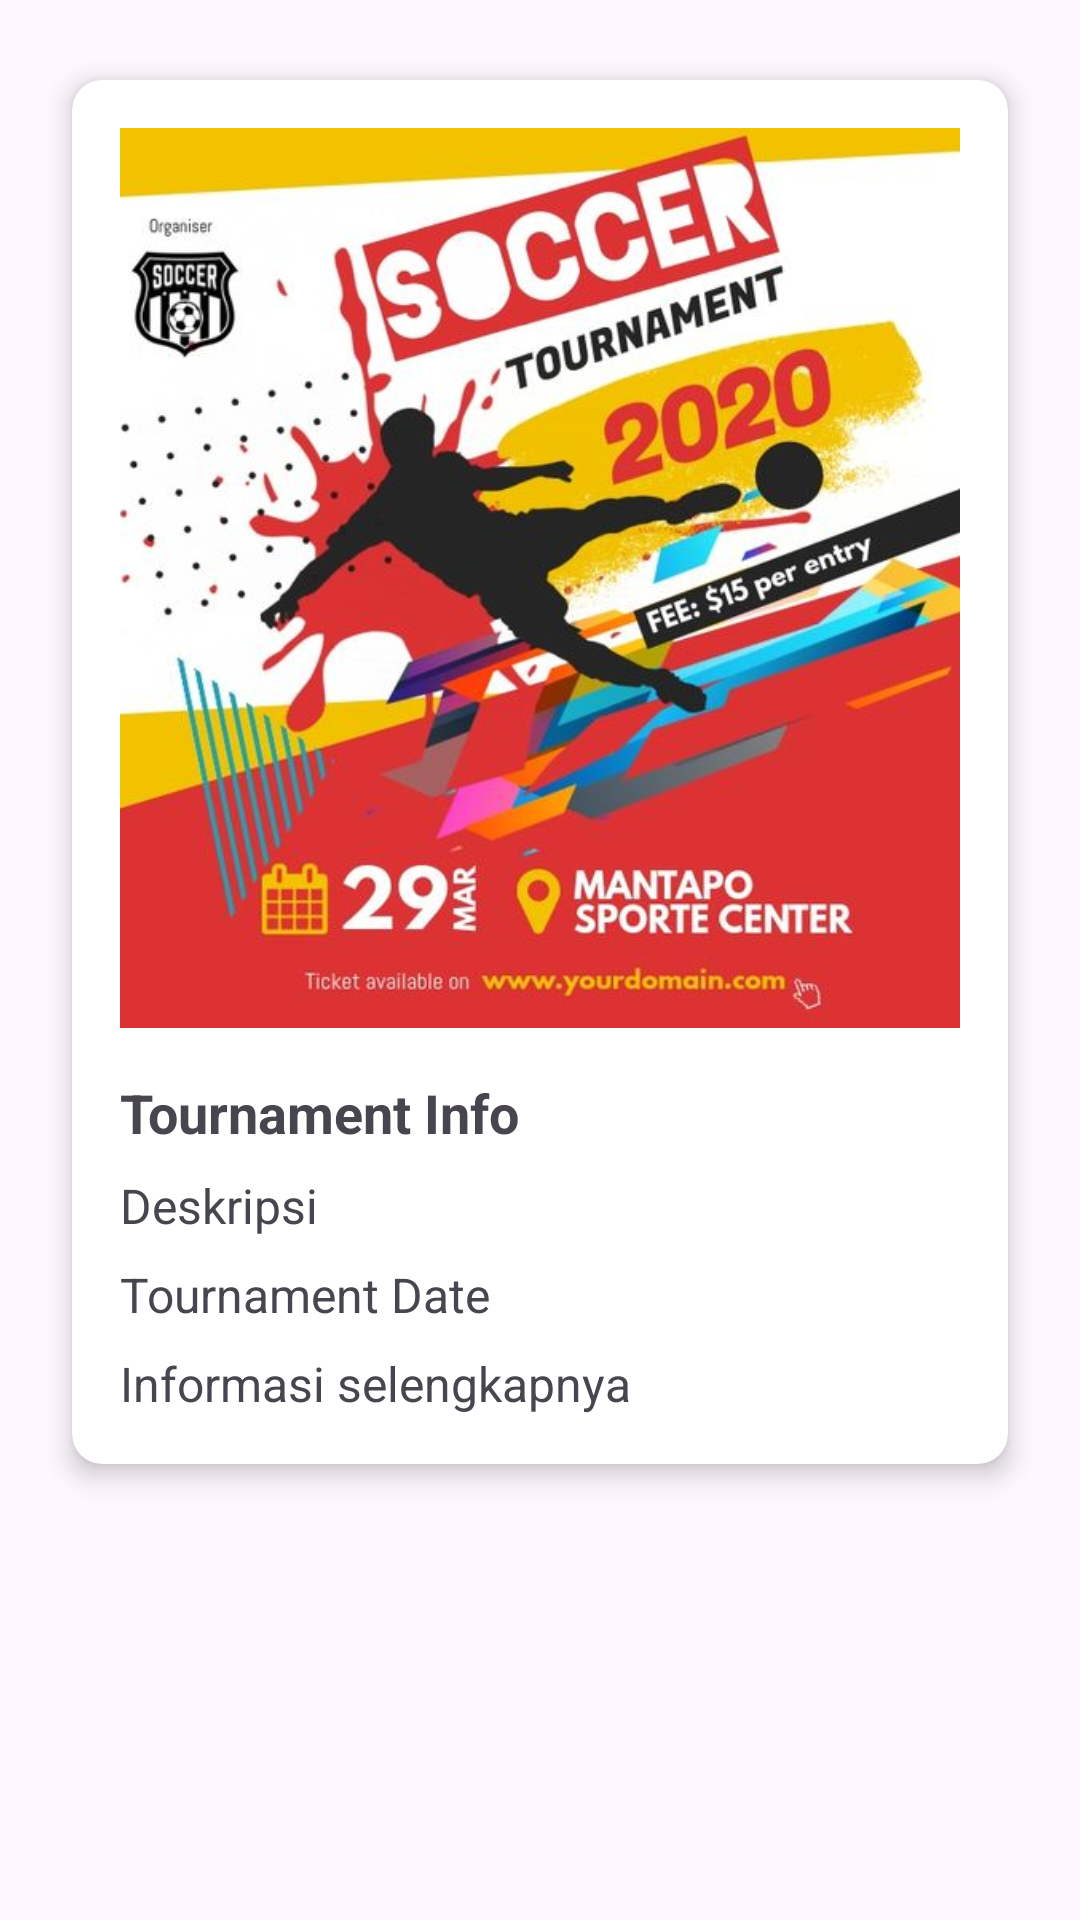

Here is an Android app screen rendered from its layout file. Give the layout XML and the strings, colors and styles it references.
<!-- AndroidManifest.xml: application theme Theme._221111009_SportZone -->
<!-- res/layout/activity_info_detail.xml -->
<?xml version="1.0" encoding="utf-8"?>
<androidx.coordinatorlayout.widget.CoordinatorLayout
    xmlns:android="http://schemas.android.com/apk/res/android"
    xmlns:app="http://schemas.android.com/apk/res-auto"
    android:layout_width="match_parent"
    android:layout_height="match_parent"
    android:background="@drawable/bg_home_wave">

    
    <ImageView
        android:layout_width="match_parent"
        android:layout_height="match_parent"
        android:layout_gravity="bottom"
        android:layout_marginTop="150dp"
        android:src="@drawable/bg_rounded_top" />

    
    <androidx.cardview.widget.CardView
        android:layout_width="match_parent"
        android:layout_height="wrap_content"
        android:layout_margin="16dp"
        app:cardCornerRadius="10dp"
        app:cardElevation="5dp"
        app:cardUseCompatPadding="true">

        
        <LinearLayout
            android:layout_width="match_parent"
            android:layout_height="wrap_content"
            android:orientation="vertical"
            android:padding="16dp">

            
            <ImageView
                android:id="@+id/imageViewTournament"
                android:layout_width="match_parent"
                android:layout_height="300dp"
                android:scaleType="centerCrop"
                android:src="@drawable/futsal_tour" />

            
            <TextView
                android:id="@+id/textViewTournamentInfo"
                android:layout_width="match_parent"
                android:layout_height="wrap_content"
                android:layout_marginTop="16dp"
                android:text="Tournament Info"
                android:textSize="18sp"
                android:textStyle="bold" />

            
            <TextView
                android:id="@+id/textViewDesk"
                android:layout_width="match_parent"
                android:layout_height="wrap_content"
                android:layout_marginTop="8dp"
                android:text="Deskripsi"
                android:textSize="16sp" />

            
            <TextView
                android:id="@+id/textViewTournamentDate"
                android:layout_width="match_parent"
                android:layout_height="wrap_content"
                android:layout_marginTop="8dp"
                android:text="Tournament Date"
                android:textSize="16sp" />

            
            <TextView
                android:id="@+id/textViewLink"
                android:layout_width="match_parent"
                android:layout_height="wrap_content"
                android:layout_marginTop="8dp"
                android:text="Informasi selengkapnya"
                android:textSize="16sp" />

        </LinearLayout>
    </androidx.cardview.widget.CardView>

</androidx.coordinatorlayout.widget.CoordinatorLayout>
<!-- resources referenced by this layout -->
<resources>
  <!-- drawable futsal_tour: png bitmap (drawable, 53750 bytes) -->
  <style name="Theme._221111009_SportZone" parent="Base.Theme._221111009_SportZone" />
  <style name="Base.Theme._221111009_SportZone" parent="Theme.Material3.DayNight.NoActionBar">
          
          
      </style>
</resources>
